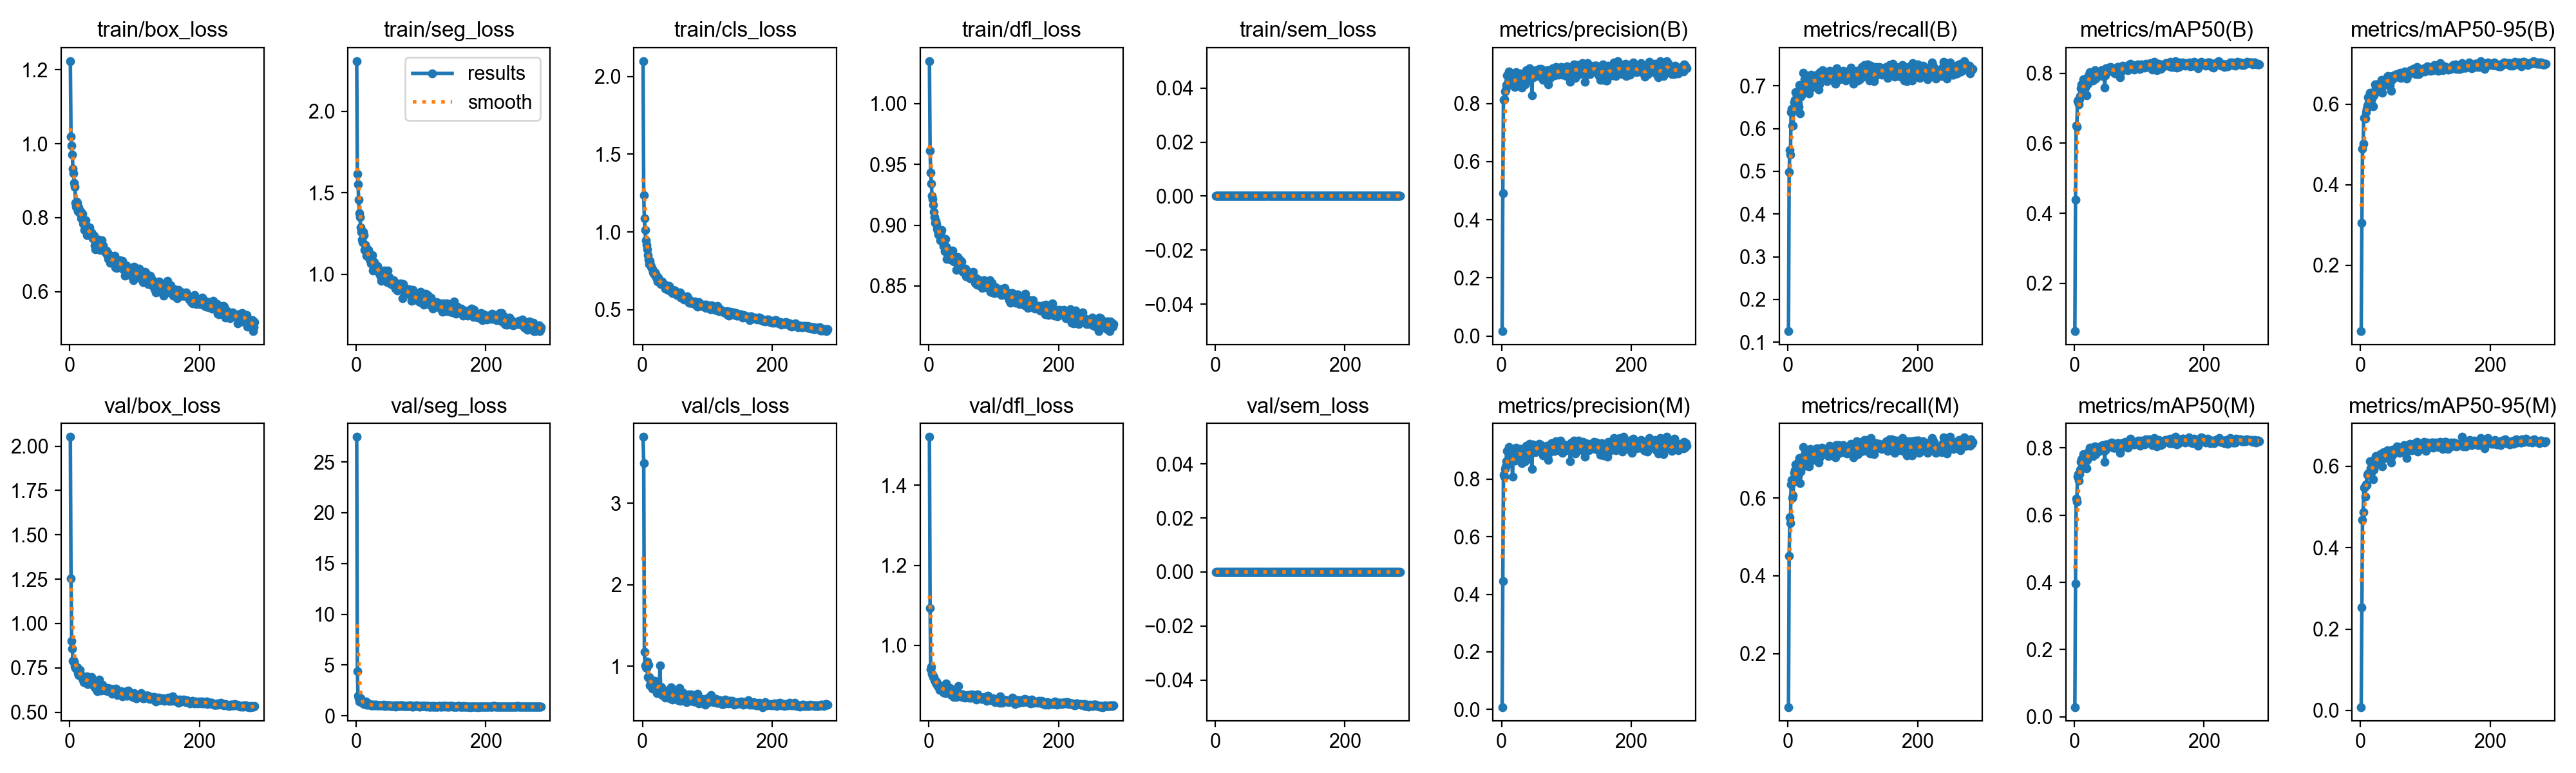

Data behind this chart, as committed beside it:
epoch, time, train/box_loss, train/seg_loss, train/cls_loss, train/dfl_loss, train/sem_loss, metrics/precision(B), metrics/recall(B), metrics/mAP50(B), metrics/mAP50-95(B), metrics/precision(M), metrics/recall(M), metrics/mAP50(M), metrics/mAP50-95(M), val/box_loss, val/seg_loss, val/cls_loss, val/dfl_loss, val/sem_loss, lr/pg0, lr/pg1, lr/pg2
1, 28.18, 1.224, 2.309, 2.099, 1.035, 0, 0.01668, 0.1258, 0.06338, 0.03581, 0.00834, 0.06292, 0.02935, 0.00846, 2.052, 27.46, 3.812, 1.52, 0, 0.0003256, 0.0003256, 0.06777
2, 51.26, 1.02, 1.617, 1.238, 0.9614, 0, 0.4911, 0.4976, 0.4385, 0.3049, 0.4459, 0.4519, 0.3959, 0.2529, 1.253, 4.404, 3.491, 1.093, 0, 0.0006567, 0.0006567, 0.03477
3, 72.73, 0.9952, 1.554, 1.087, 0.9432, 0, 0.8123, 0.5491, 0.6499, 0.4887, 0.8151, 0.551, 0.6484, 0.468, 0.9008, 1.952, 1.175, 0.9411, 0, 0.0009857, 0.0009857, 0.001761
4, 96.39, 0.9699, 1.457, 1.014, 0.9341, 0, 0.8143, 0.5391, 0.6462, 0.5025, 0.8077, 0.5357, 0.6388, 0.4872, 0.8596, 1.702, 1.011, 0.9467, 0, 0.0009901, 0.0009901, 0.0009901
5, 118.8, 0.9323, 1.375, 0.945, 0.9244, 0, 0.8409, 0.6387, 0.7201, 0.5666, 0.8357, 0.6354, 0.7138, 0.547, 0.7902, 1.407, 0.9854, 0.9296, 0, 0.0009868, 0.0009868, 0.0009868
6, 142.7, 0.9207, 1.349, 0.9192, 0.9214, 0, 0.8452, 0.6455, 0.7235, 0.5673, 0.8451, 0.6473, 0.7225, 0.5483, 0.7909, 1.454, 0.977, 0.9261, 0, 0.0009835, 0.0009835, 0.0009835
7, 164.5, 0.8947, 1.286, 0.8885, 0.917, 0, 0.8636, 0.6063, 0.7119, 0.5655, 0.8629, 0.6001, 0.7025, 0.5253, 0.7839, 1.707, 1.059, 0.9203, 0, 0.0009802, 0.0009802, 0.0009802
8, 187, 0.8836, 1.261, 0.8512, 0.9109, 0, 0.897, 0.6062, 0.7251, 0.5807, 0.897, 0.6062, 0.7222, 0.5553, 0.7607, 1.332, 0.8647, 0.9204, 0, 0.0009769, 0.0009769, 0.0009769
9, 207.6, 0.8405, 1.212, 0.8224, 0.9066, 0, 0.864, 0.6421, 0.7359, 0.5881, 0.864, 0.6421, 0.7361, 0.5536, 0.7489, 1.434, 1.014, 0.9136, 0, 0.0009736, 0.0009736, 0.0009736
10, 230.7, 0.8299, 1.198, 0.7954, 0.9018, 0, 0.8752, 0.6619, 0.758, 0.5968, 0.8524, 0.6654, 0.7584, 0.5786, 0.7579, 1.345, 0.868, 0.9118, 0, 0.0009703, 0.0009703, 0.0009703
11, 255, 0.8426, 1.259, 0.8156, 0.9036, 0, 0.9103, 0.6678, 0.768, 0.6173, 0.9119, 0.6707, 0.7663, 0.5818, 0.7509, 1.216, 0.763, 0.9062, 0, 0.000967, 0.000967, 0.000967
12, 276.5, 0.8404, 1.239, 0.7903, 0.901, 0, 0.8682, 0.6848, 0.7678, 0.6047, 0.8707, 0.6867, 0.7669, 0.5805, 0.7537, 1.176, 0.8191, 0.91, 0, 0.0009637, 0.0009637, 0.0009637
13, 299.1, 0.8168, 1.148, 0.7758, 0.8971, 0, 0.8875, 0.654, 0.7577, 0.609, 0.8931, 0.6511, 0.7564, 0.582, 0.7216, 1.231, 0.8315, 0.9013, 0, 0.0009604, 0.0009604, 0.0009604
14, 321.7, 0.8279, 1.181, 0.7689, 0.8953, 0, 0.8933, 0.6785, 0.7825, 0.6292, 0.8922, 0.6783, 0.7815, 0.6124, 0.7095, 1.146, 0.7649, 0.8985, 0, 0.0009571, 0.0009571, 0.0009571
15, 344.8, 0.8188, 1.169, 0.762, 0.8926, 0, 0.8746, 0.6768, 0.7707, 0.6246, 0.8771, 0.6787, 0.7699, 0.5954, 0.72, 1.435, 0.7243, 0.9016, 0, 0.0009538, 0.0009538, 0.0009538
16, 366.1, 0.8122, 1.114, 0.7381, 0.8954, 0, 0.8631, 0.6587, 0.7448, 0.6022, 0.8629, 0.6559, 0.7414, 0.5886, 0.7386, 1.101, 0.755, 0.8983, 0, 0.0009505, 0.0009505, 0.0009505
17, 390.5, 0.8177, 1.137, 0.7417, 0.8946, 0, 0.8831, 0.6511, 0.7591, 0.6148, 0.8089, 0.694, 0.7587, 0.5861, 0.7117, 1.156, 0.7756, 0.8896, 0, 0.0009472, 0.0009472, 0.0009472
18, 410.4, 0.7983, 1.135, 0.7284, 0.8874, 0, 0.8706, 0.7016, 0.7747, 0.6257, 0.8772, 0.7026, 0.7727, 0.6119, 0.7032, 1.096, 0.7419, 0.8982, 0, 0.0009439, 0.0009439, 0.0009439
19, 432.5, 0.8128, 1.148, 0.7393, 0.8946, 0, 0.8846, 0.6358, 0.7377, 0.5953, 0.8789, 0.6387, 0.7389, 0.5679, 0.7053, 1.22, 0.8183, 0.8974, 0, 0.0009406, 0.0009406, 0.0009406
20, 454.6, 0.8097, 1.1, 0.7326, 0.896, 0, 0.856, 0.674, 0.7681, 0.6223, 0.8687, 0.6683, 0.7638, 0.5909, 0.6879, 1.181, 0.7645, 0.8951, 0, 0.0009373, 0.0009373, 0.0009373
21, 476, 0.7846, 1.091, 0.7069, 0.8871, 0, 0.8644, 0.6778, 0.7694, 0.6266, 0.8644, 0.6778, 0.7696, 0.6014, 0.6944, 1.151, 0.7847, 0.8992, 0, 0.000934, 0.000934, 0.000934
22, 498.5, 0.782, 1.097, 0.7157, 0.8893, 0, 0.9088, 0.6978, 0.7942, 0.6491, 0.9101, 0.6988, 0.7892, 0.6179, 0.6682, 1.107, 0.6722, 0.8882, 0, 0.0009307, 0.0009307, 0.0009307
23, 519.4, 0.7667, 1.067, 0.6815, 0.883, 0, 0.8898, 0.6959, 0.7912, 0.6394, 0.8882, 0.6949, 0.789, 0.6241, 0.6745, 1.034, 0.762, 0.8821, 0, 0.0009274, 0.0009274, 0.0009274
24, 541.4, 0.7806, 1.102, 0.7073, 0.8836, 0, 0.8782, 0.7312, 0.8028, 0.6495, 0.8795, 0.7307, 0.8008, 0.6206, 0.6936, 1.054, 0.7206, 0.8904, 0, 0.0009241, 0.0009241, 0.0009241
25, 562.5, 0.7929, 1.12, 0.6842, 0.8785, 0, 0.878, 0.7007, 0.7876, 0.6451, 0.881, 0.7035, 0.7883, 0.6208, 0.6642, 1.032, 0.6652, 0.887, 0, 0.0009208, 0.0009208, 0.0009208
26, 585.5, 0.765, 1.022, 0.6889, 0.8888, 0, 0.8933, 0.7159, 0.7993, 0.6465, 0.8954, 0.7111, 0.7954, 0.6197, 0.6934, 1.082, 0.6936, 0.8813, 0, 0.0009175, 0.0009175, 0.0009175
27, 607.8, 0.7526, 1.037, 0.6777, 0.8823, 0, 0.8747, 0.6984, 0.7925, 0.6352, 0.8701, 0.7035, 0.7923, 0.6144, 0.7027, 1.082, 1.008, 0.9053, 0, 0.0009142, 0.0009142, 0.0009142
28, 629.5, 0.7646, 1.075, 0.6664, 0.872, 0, 0.9044, 0.6921, 0.7853, 0.6439, 0.9037, 0.693, 0.7828, 0.6106, 0.6568, 1.035, 0.751, 0.8833, 0, 0.0009109, 0.0009109, 0.0009109
29, 652.9, 0.7624, 1.035, 0.6765, 0.8807, 0, 0.8941, 0.692, 0.7794, 0.6345, 0.8925, 0.6825, 0.776, 0.6194, 0.6863, 1.019, 0.7395, 0.8912, 0, 0.0009076, 0.0009076, 0.0009076
30, 674.5, 0.7702, 1.048, 0.6819, 0.8776, 0, 0.8983, 0.7054, 0.8036, 0.653, 0.9059, 0.7054, 0.8019, 0.6302, 0.6747, 1.076, 0.6462, 0.8864, 0, 0.0009043, 0.0009043, 0.0009043
31, 697.4, 0.7729, 1.051, 0.6704, 0.8777, 0, 0.8536, 0.7223, 0.7967, 0.6455, 0.8547, 0.7233, 0.7963, 0.6173, 0.6634, 1.064, 0.6438, 0.8851, 0, 0.000901, 0.000901, 0.000901
32, 717.8, 0.7544, 1.029, 0.6671, 0.8785, 0, 0.8938, 0.7159, 0.8092, 0.6611, 0.8867, 0.7161, 0.805, 0.6301, 0.6623, 1.004, 0.7069, 0.8871, 0, 0.0008977, 0.0008977, 0.0008977
33, 740.3, 0.7596, 1.051, 0.6635, 0.8762, 0, 0.8839, 0.6825, 0.7844, 0.6294, 0.8818, 0.6816, 0.7815, 0.5998, 0.6989, 1.045, 0.671, 0.8944, 0, 0.0008944, 0.0008944, 0.0008944
34, 763.1, 0.7559, 1.038, 0.6581, 0.8719, 0, 0.9034, 0.7007, 0.8001, 0.6498, 0.9049, 0.6986, 0.8004, 0.6183, 0.6671, 1.027, 0.6322, 0.8882, 0, 0.0008911, 0.0008911, 0.0008911
35, 784.2, 0.7439, 1.024, 0.6374, 0.8746, 0, 0.8949, 0.7169, 0.7986, 0.6566, 0.8707, 0.7264, 0.7979, 0.6341, 0.6546, 1.027, 0.6151, 0.8763, 0, 0.0008878, 0.0008878, 0.0008878
36, 808.3, 0.7466, 1.005, 0.6397, 0.8733, 0, 0.8666, 0.7255, 0.797, 0.6552, 0.8618, 0.7195, 0.7901, 0.6236, 0.6612, 1.05, 0.6307, 0.8761, 0, 0.0008845, 0.0008845, 0.0008845
37, 829.8, 0.7511, 1.008, 0.6549, 0.8793, 0, 0.8809, 0.6959, 0.7944, 0.6489, 0.8809, 0.6959, 0.7894, 0.62, 0.6659, 1.047, 0.6743, 0.8786, 0, 0.0008812, 0.0008812, 0.0008812
38, 853, 0.7248, 0.9888, 0.6367, 0.87, 0, 0.9156, 0.7111, 0.7988, 0.6613, 0.9156, 0.7111, 0.797, 0.6274, 0.6386, 1.021, 0.6904, 0.8716, 0, 0.0008779, 0.0008779, 0.0008779
39, 875.8, 0.7146, 0.9612, 0.6268, 0.8715, 0, 0.8806, 0.717, 0.7944, 0.6516, 0.8693, 0.7159, 0.794, 0.6269, 0.6473, 1.002, 0.6526, 0.8778, 0, 0.0008746, 0.0008746, 0.0008746
40, 899.5, 0.7255, 0.9952, 0.6403, 0.8703, 0, 0.892, 0.7085, 0.7966, 0.649, 0.892, 0.7085, 0.7937, 0.6243, 0.6639, 1.013, 0.6463, 0.8864, 0, 0.0008713, 0.0008713, 0.0008713
41, 918.4, 0.7263, 1.014, 0.6507, 0.8739, 0, 0.8818, 0.7111, 0.8054, 0.6691, 0.8753, 0.715, 0.8037, 0.6395, 0.6244, 1, 0.6586, 0.876, 0, 0.000868, 0.000868, 0.000868
42, 942.4, 0.7385, 1.007, 0.6323, 0.8631, 0, 0.8938, 0.7216, 0.8088, 0.6709, 0.8918, 0.7227, 0.8065, 0.637, 0.6169, 1.002, 0.6083, 0.871, 0, 0.0008647, 0.0008647, 0.0008647
43, 965.2, 0.7337, 0.9822, 0.6214, 0.8695, 0, 0.9207, 0.6968, 0.7924, 0.6502, 0.9232, 0.6988, 0.7918, 0.6215, 0.6585, 1.113, 0.7217, 0.884, 0, 0.0008614, 0.0008614, 0.0008614
44, 987.9, 0.7408, 1.021, 0.6338, 0.8738, 0, 0.8894, 0.7255, 0.8091, 0.6652, 0.8917, 0.7274, 0.8084, 0.6281, 0.6424, 0.9887, 0.7364, 0.8812, 0, 0.0008581, 0.0008581, 0.0008581
45, 1010, 0.7165, 0.9904, 0.6253, 0.8717, 0, 0.8923, 0.7026, 0.7987, 0.6468, 0.8912, 0.7027, 0.7989, 0.6242, 0.6824, 1.025, 0.6536, 0.8988, 0, 0.0008548, 0.0008548, 0.0008548
46, 1031, 0.7133, 0.967, 0.6076, 0.8676, 0, 0.8955, 0.7264, 0.8093, 0.6669, 0.8955, 0.7264, 0.8067, 0.6348, 0.639, 0.9754, 0.5876, 0.8772, 0, 0.0008515, 0.0008515, 0.0008515
47, 1054, 0.7344, 1.009, 0.6267, 0.8716, 0, 0.8281, 0.6911, 0.7596, 0.6333, 0.8355, 0.6911, 0.7577, 0.6091, 0.6296, 1.032, 0.6729, 0.8737, 0, 0.0008482, 0.0008482, 0.0008482
48, 1076, 0.7208, 0.9523, 0.6052, 0.8685, 0, 0.9097, 0.7035, 0.7944, 0.6607, 0.921, 0.7035, 0.7924, 0.6248, 0.6202, 1.041, 0.6248, 0.8742, 0, 0.0008449, 0.0008449, 0.0008449
49, 1100, 0.7396, 1.023, 0.6254, 0.8698, 0, 0.8899, 0.732, 0.8142, 0.671, 0.8942, 0.7274, 0.8095, 0.6407, 0.6349, 1.042, 0.6056, 0.8776, 0, 0.0008416, 0.0008416, 0.0008416
50, 1119, 0.7208, 0.9504, 0.6225, 0.8701, 0, 0.911, 0.7219, 0.8086, 0.6652, 0.9147, 0.7216, 0.8091, 0.635, 0.6532, 1.016, 0.6082, 0.8774, 0, 0.0008383, 0.0008383, 0.0008383
51, 1142, 0.725, 0.9844, 0.6042, 0.8636, 0, 0.9021, 0.7197, 0.8082, 0.6659, 0.8965, 0.7245, 0.8043, 0.6307, 0.6425, 1.006, 0.6328, 0.8711, 0, 0.000835, 0.000835, 0.000835
52, 1165, 0.7151, 0.9483, 0.6096, 0.8615, 0, 0.8981, 0.7245, 0.809, 0.6692, 0.8933, 0.7293, 0.8055, 0.641, 0.6347, 0.9674, 0.5967, 0.877, 0, 0.0008317, 0.0008317, 0.0008317
53, 1187, 0.7093, 0.9514, 0.5931, 0.8613, 0, 0.9156, 0.7369, 0.8158, 0.6734, 0.9169, 0.7257, 0.8087, 0.64, 0.637, 1.027, 0.6349, 0.8749, 0, 0.0008284, 0.0008284, 0.0008284
54, 1210, 0.7083, 0.9402, 0.5979, 0.8631, 0, 0.9097, 0.7188, 0.8098, 0.6709, 0.9055, 0.7127, 0.8041, 0.6379, 0.624, 0.9617, 0.6044, 0.8744, 0, 0.0008251, 0.0008251, 0.0008251
55, 1230, 0.7076, 0.9605, 0.6064, 0.8623, 0, 0.9061, 0.7236, 0.8153, 0.6736, 0.9061, 0.7236, 0.8117, 0.6387, 0.6224, 0.9848, 0.5842, 0.8691, 0, 0.0008218, 0.0008218, 0.0008218
56, 1253, 0.7104, 0.9622, 0.6036, 0.8642, 0, 0.9138, 0.7277, 0.8184, 0.6759, 0.9148, 0.7255, 0.8129, 0.6481, 0.621, 0.9841, 0.6277, 0.8748, 0, 0.0008185, 0.0008185, 0.0008185
57, 1276, 0.7009, 0.9394, 0.5993, 0.8579, 0, 0.8948, 0.7159, 0.8067, 0.6728, 0.8979, 0.7188, 0.8074, 0.6394, 0.6251, 0.9767, 0.7299, 0.8725, 0, 0.0008152, 0.0008152, 0.0008152
58, 1299, 0.7056, 0.9627, 0.6099, 0.86, 0, 0.9188, 0.7207, 0.817, 0.6751, 0.9233, 0.7226, 0.8152, 0.6467, 0.6355, 0.9919, 0.5756, 0.8727, 0, 0.0008119, 0.0008119, 0.0008119
59, 1319, 0.6876, 0.9272, 0.5778, 0.8621, 0, 0.9093, 0.7131, 0.8083, 0.6747, 0.9081, 0.7121, 0.8031, 0.6391, 0.6187, 0.9971, 0.5966, 0.8708, 0, 0.0008086, 0.0008086, 0.0008086
60, 1340, 0.6948, 0.9449, 0.5872, 0.8612, 0, 0.9101, 0.7102, 0.8043, 0.6668, 0.9166, 0.7111, 0.801, 0.6331, 0.629, 0.9923, 0.5884, 0.8761, 0, 0.0008053, 0.0008053, 0.0008053
... 225 more rows
